Image classification data set "clear_road_signs" (MachineLearningVisionRG/GRATS on GitHub). Class labels (5): no entry, no left turn, no parking, no right turn, stop.

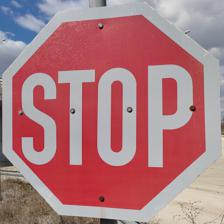
Label: stop

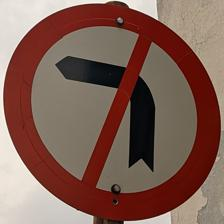
Label: no left turn

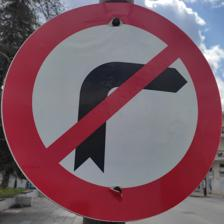
Label: no right turn

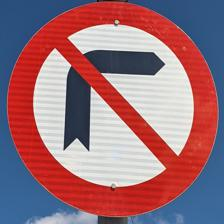
Label: no right turn

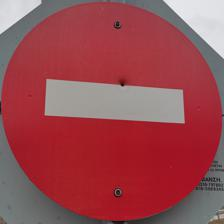
Label: no entry

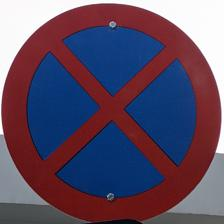
Label: no parking
